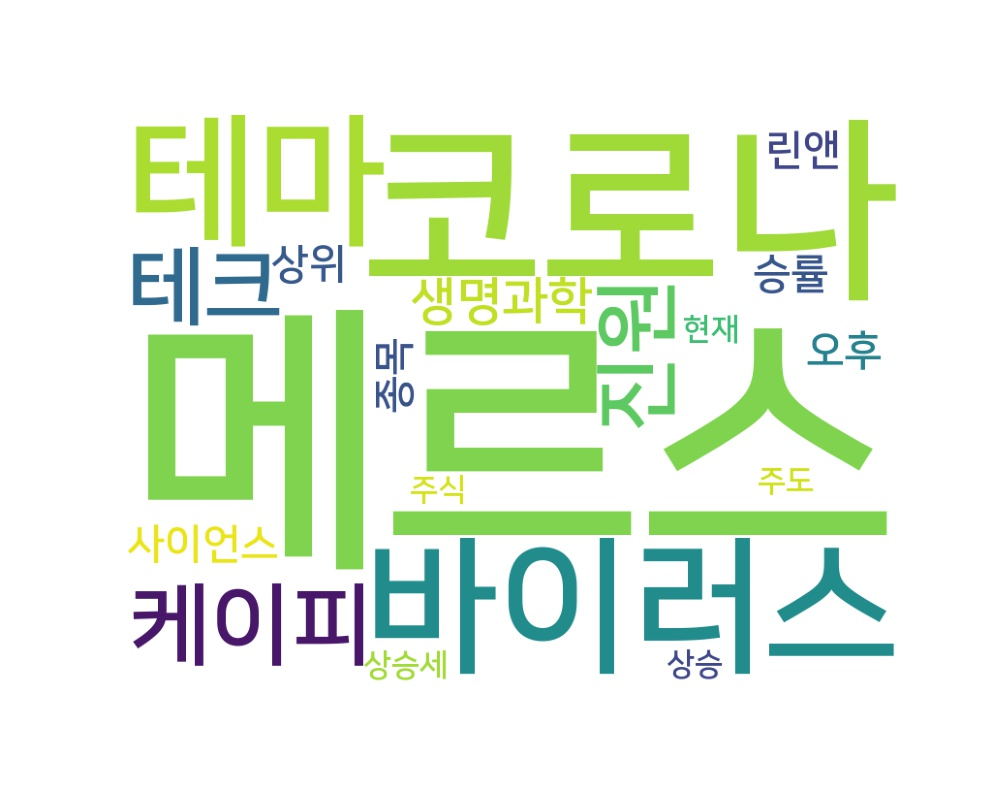

The table this chart was drawn from, first rows:
word, count
메르스, 3
코로나, 3
바이러스, 3
테마, 3
케이피, 3
테크, 3
진원, 3
생명과학, 3
오후, 2
승률, 2
상위, 2
종목, 2
린앤, 2
사이언스, 2
상승세, 1
주도, 1
현재, 1
주식, 1
상승, 1
